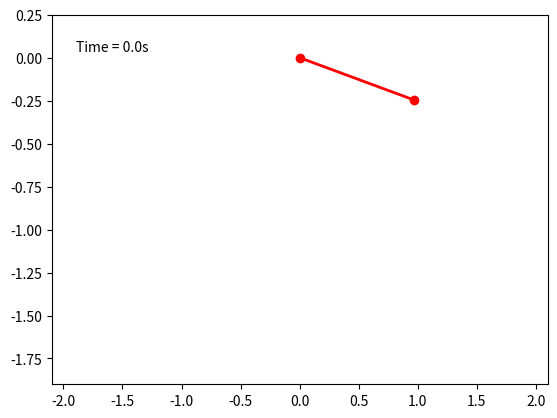

This figure's Python source: (Note: this script raises an exception after producing the figure.)

# %%

import numpy as np
import matplotlib.pyplot as plt
from scipy.integrate import solve_ivp
from matplotlib.animation import FuncAnimation



##### Generatate data for multiple simple environemnts


def simple_pendulum(t, state, L, g):
    theta, theta_dot = state
    theta_ddot = -(g / L) * np.sin(theta)
    return [theta_dot, theta_ddot]

environments = [
    # {"L": 0.5, "g": 9.81},    ## Eearth
    {"L": 1.0, "g": 9.81},
    # {"L": 1.5, "g": 9.81},
    # {"L": 0.5, "g": 24.79},      ## Jupiter
    {"L": 1.0, "g": 24.79},
    # {"L": 1.5, "g": 24.79},
    # {"L": 0.5, "g": 3.72},      ## Mars
    {"L": 1.0, "g": 3.72},
    # {"L": 1.5, "g": 3.72},
]


# environments = [
#     {"L": 0.1, "g": 9.81},    ## Eearth
#     {"L": 1.0, "g": 9.81},
#     {"L": 10, "g": 9.81},
#     {"L": 0.1, "g": 24.79},      ## Jupiter
#     {"L": 1.0, "g": 24.79},
#     {"L": 10, "g": 24.79},
#     {"L": 0.1, "g": 3.72},      ## Mars
#     {"L": 1.0, "g": 3.72},
#     {"L": 10, "g": 3.72},
# ]


n_traj_per_env = 128*10
n_steps_per_traj = 501

data = np.zeros((len(environments), n_traj_per_env, n_steps_per_traj, 2))

t_span = (0, 10)  # Shortened time span
t_eval = np.linspace(t_span[0], t_span[-1], n_steps_per_traj)  # Fewer frames

for j in range(n_traj_per_env):
    # Initial conditions (prey and predator concentrations)
    initial_state = np.concatenate([np.random.uniform(0, np.pi/2, size=(1,)), 
                                    np.random.uniform(0, 1, size=(1,))])

    for i, selected_params in enumerate(environments):
        # print("Environment", i)

        # Solve the ODEs using SciPy's solve_ivp
        solution = solve_ivp(simple_pendulum, t_span, initial_state, args=(selected_params['L'], selected_params['g']), t_eval=t_eval)

        data[i, j, :, :] = solution.y.T

# Extract the solution
theta, theta_dot = solution.y

# Create an animation of the pendulum's motion
fig, ax = plt.subplots()
ax.set_xlim(-2.1, 2.1)
ax.set_ylim(-1.9, 0.25)

pendulum, = ax.plot([], [], 'ro-', lw=2)
time_template = 'Time = %.1fs'
time_text = ax.text(0.05, 0.9, '', transform=ax.transAxes)

def animate(i):
    x = [0, selected_params['L'] * np.sin(theta[i])]
    y = [0, -selected_params['L'] * np.cos(theta[i])]
    pendulum.set_data(x, y)
    time_text.set_text(time_template % solution.t[i])
    return pendulum, time_text

ani = FuncAnimation(fig, animate, frames=len(solution.t), interval=10, repeat=False, blit=True)
plt.show()

# ani.save('data/simple_pen.mp4', writer='ffmpeg')

# Save t_eval and the solution to a npz file
np.savez('data/simple_pendulum_big.npz', t=solution.t, X=data)


